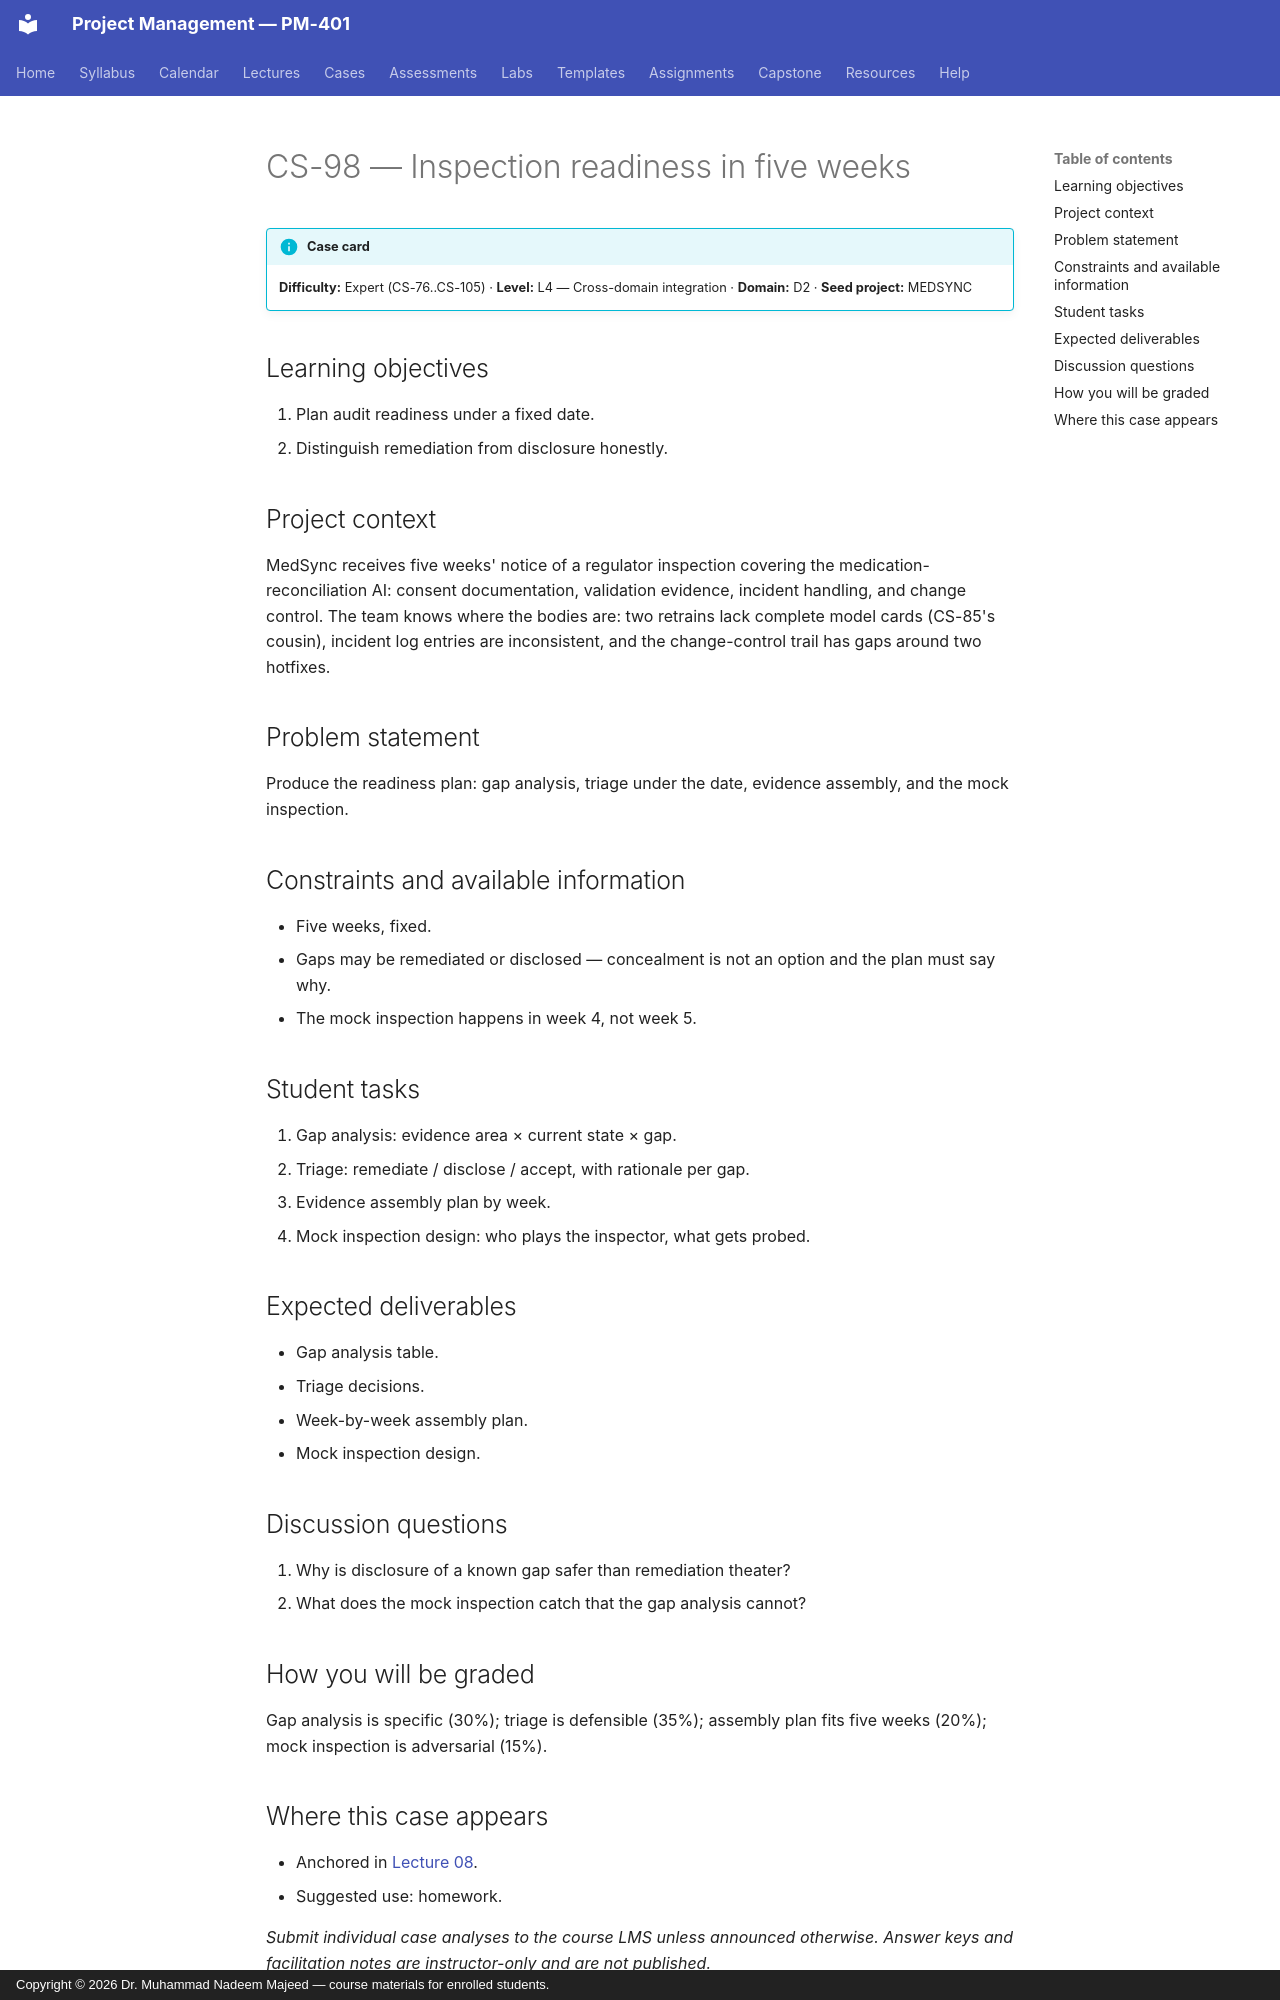

repository: nadeem-majeedch/Project-Management · page: cases/CS-98/index.html · generator: mkdocs · copyright: Copyright © 2026 Dr. Muhammad Nadeem Majeed — course materials for enrolled students.

<!-- AUTO-GENERATED from planning/*.yaml via tools/scaffold.py. Edit the YAML, not this file. -->

# CS-98 — Inspection readiness in five weeks

!!! info "Case card"
    **Difficulty:** Expert (CS-76..CS-105) ·
    **Level:** L4 — Cross-domain integration ·
    **Domain:** D2 · **Seed project:** MEDSYNC

## Learning objectives

1. Plan audit readiness under a fixed date.
2. Distinguish remediation from disclosure honestly.

## Project context

MedSync receives five weeks' notice of a regulator inspection covering the medication-reconciliation AI: consent documentation, validation evidence, incident handling, and change control. The team knows where the bodies are: two retrains lack complete model cards (CS-85's cousin), incident log entries are inconsistent, and the change-control trail has gaps around two hotfixes.

## Problem statement

Produce the readiness plan: gap analysis, triage under the date, evidence assembly, and the mock inspection.

## Constraints and available information

- Five weeks, fixed.
- Gaps may be remediated or disclosed — concealment is not an option and the plan must say why.
- The mock inspection happens in week 4, not week 5.

## Student tasks

1. Gap analysis: evidence area × current state × gap.
2. Triage: remediate / disclose / accept, with rationale per gap.
3. Evidence assembly plan by week.
4. Mock inspection design: who plays the inspector, what gets probed.

## Expected deliverables

- Gap analysis table.
- Triage decisions.
- Week-by-week assembly plan.
- Mock inspection design.

## Discussion questions

1. Why is disclosure of a known gap safer than remediation theater?
1. What does the mock inspection catch that the gap analysis cannot?

## How you will be graded

Gap analysis is specific (30%); triage is defensible (35%); assembly plan fits five weeks (20%); mock inspection is adversarial (15%).
